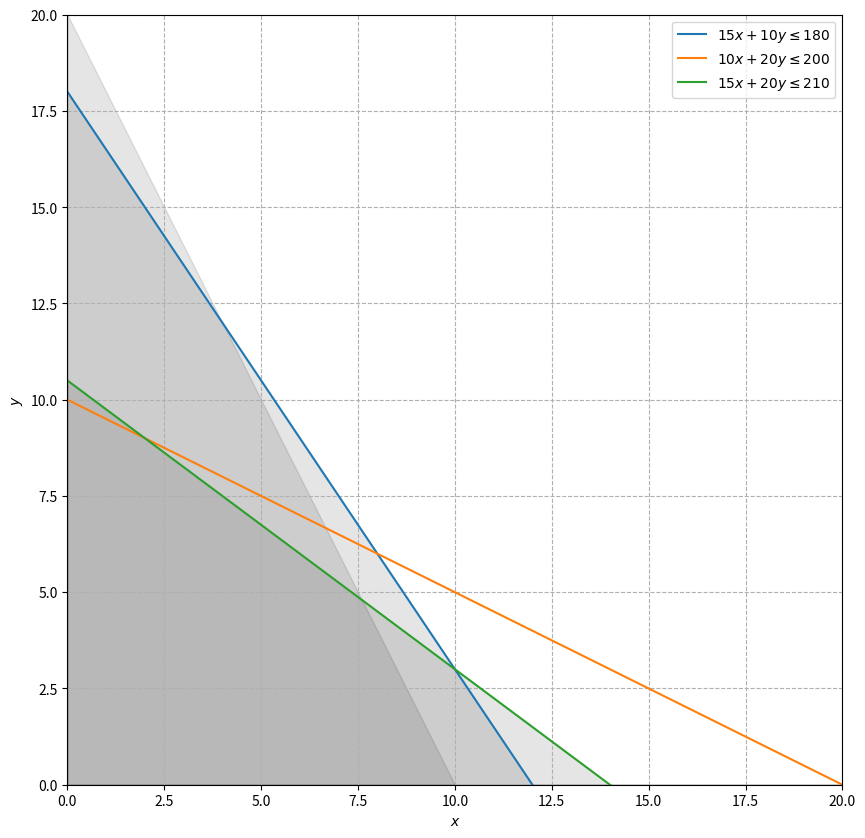

Recreate this plot in Python.
import matplotlib.pyplot as plt
import numpy as np

# Define the inequality constraints
x = np.linspace(0, 20, 400)
y1 = (180 - 15*x) / 10
y2 = (200 - 10*x) / 20
y3 = (210 - 15*x) / 20

# Plot the inequalities
plt.figure(figsize=(10,10))
plt.plot(x, y1, label=r'$15x + 10y \leq 180$')
plt.fill_between(x, 0, y1, alpha=0.1, color='black')
plt.plot(x, y2, label=r'$10x + 20y \leq 200$')
plt.fill_betweenx(x, 0, y2, alpha=0.1, color='black')
plt.plot(x, y3, label=r'$15x + 20y \leq 210$')
plt.fill_between(x, 0, y3, alpha=0.1, color='black')

# Add some labels and a legend
plt.xlim((0, 20))
plt.ylim((0, 20))
plt.xlabel(r'$x$')
plt.ylabel(r'$y$')

# Add grid
plt.grid(True, linestyle='--')

# Add legend
plt.legend()

# Show the plot
plt.show()
